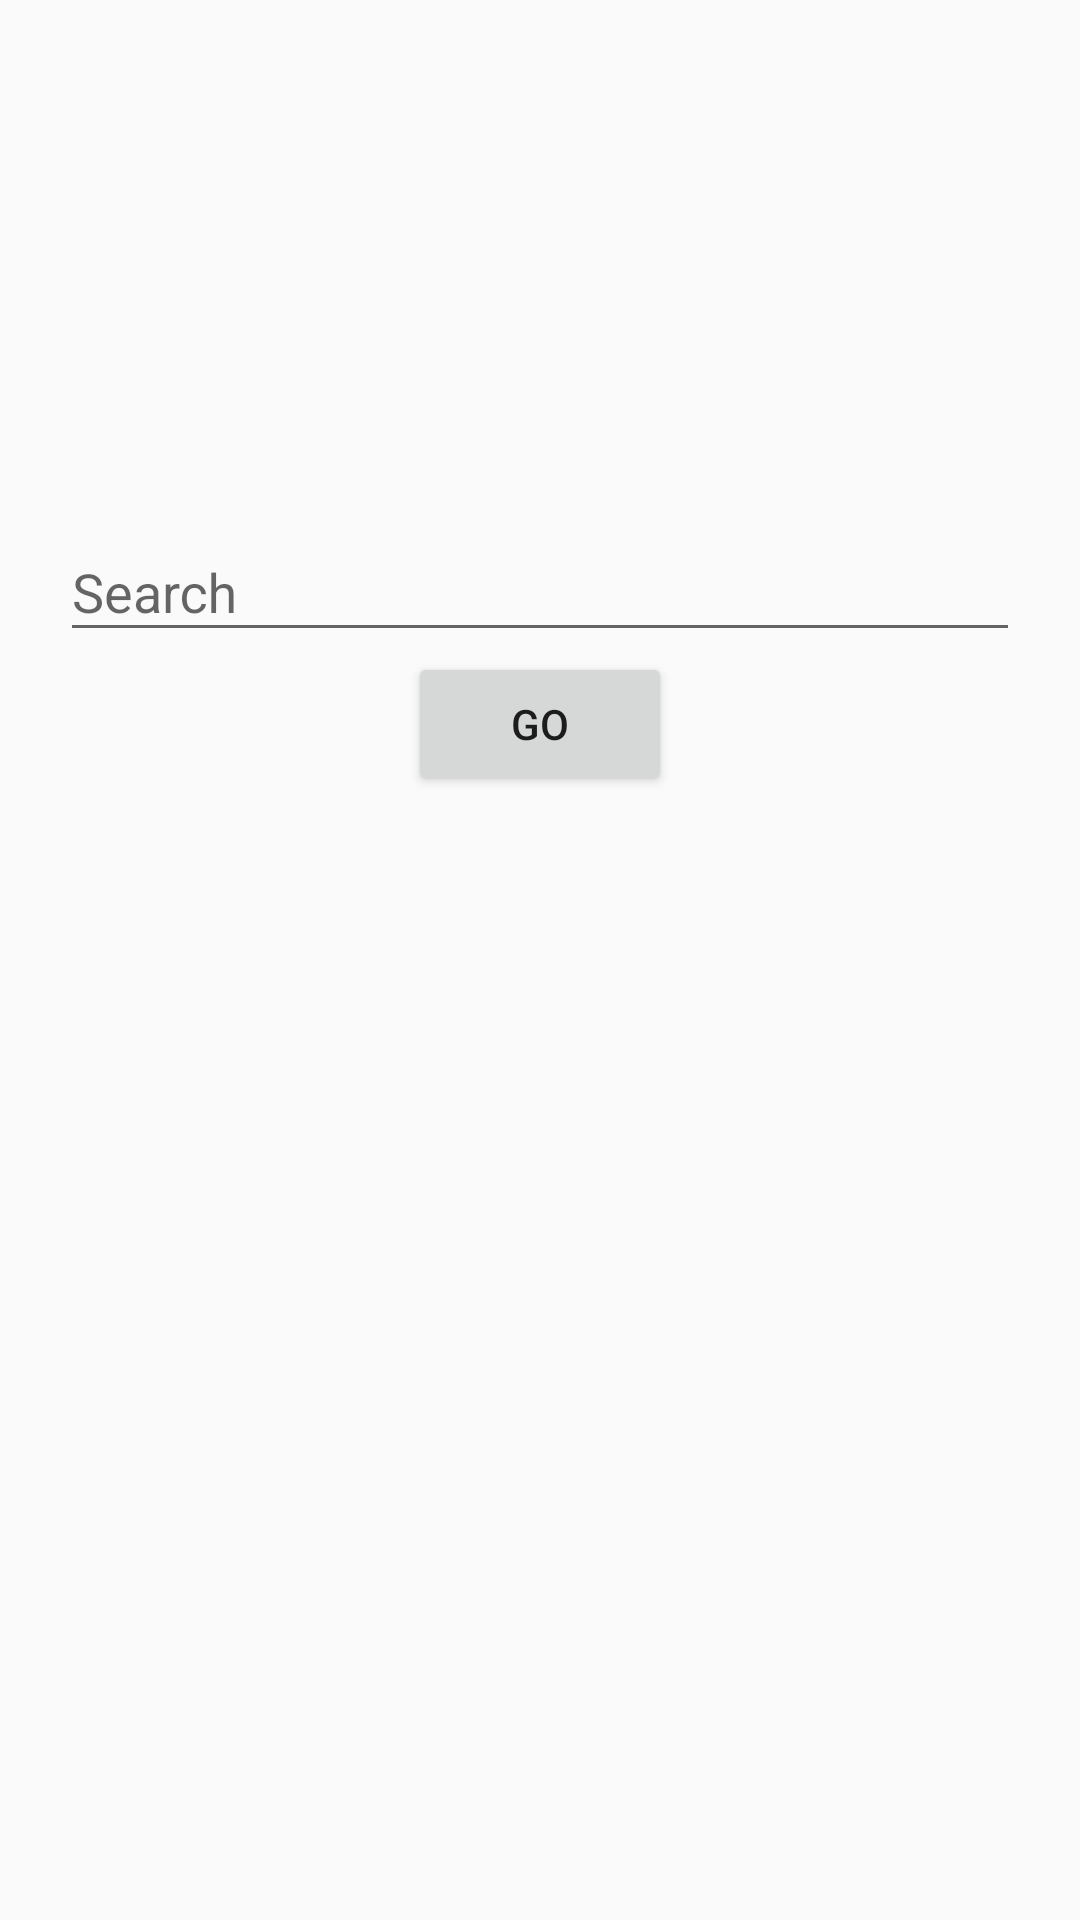

Layout XML and referenced resources for this Android screen:
<!-- AndroidManifest.xml: application theme MyMaterialTheme -->
<!-- res/layout/activity_main.xml -->
<?xml version="1.0" encoding="utf-8"?>
<android.support.v4.widget.DrawerLayout
    xmlns:android="http://schemas.android.com/apk/res/android"
    xmlns:tools="http://schemas.android.com/tools"
    android:id="@+id/drawer_layout"
    android:layout_width="match_parent"
    android:layout_height="match_parent">
    
    <LinearLayout xmlns:android="http://schemas.android.com/apk/res/android"
        android:orientation="vertical" android:layout_width="match_parent"
        android:layout_height="match_parent"
        android:layout_margin="20dp">


        <android.support.design.widget.TextInputLayout
            android:id="@+id/input_layout_name"
            android:layout_width="match_parent"
            android:layout_height="wrap_content"
            android:layout_marginTop="145dp"
            android:orientation="vertical">

        <EditText
            android:layout_width="match_parent"
            android:layout_height="wrap_content"
            android:singleLine="true"
            android:hint="Search"
            android:id="@+id/searchBar" />

        </android.support.design.widget.TextInputLayout>
        <Button
            android:layout_width="wrap_content"
            android:layout_height="wrap_content"
            android:text="GO"
            android:id="@+id/searchButton"
            android:layout_gravity="center_horizontal|bottom"
            android:theme="@style/myButton"
            />
    </LinearLayout>
    
    <ListView android:id="@+id/nav_list"
        android:layout_width="200dp"
        android:layout_height="match_parent"
        android:layout_gravity="left|start"
        android:background="#ffeeeeee"/>
</android.support.v4.widget.DrawerLayout>
<!-- resources referenced by this layout -->
<resources>
  <style name="MyMaterialTheme" parent="MyMaterialTheme.Base">
      </style>
  <style name="MyMaterialTheme.Base" parent="Theme.AppCompat.Light.DarkActionBar">
          <item name="windowNoTitle">true</item>
          <item name="windowActionBar">false</item>
          <item name="colorPrimary">@color/colorPrimary</item>
          <item name="colorPrimaryDark">@color/colorPrimaryDark</item>
          <item name="colorAccent">@color/colorAccent</item>
      </style>
  <color name="colorPrimary">#125688</color>
  <color name="colorPrimaryDark">#125688</color>
  <color name="colorAccent">#51b6ff</color>
</resources>
